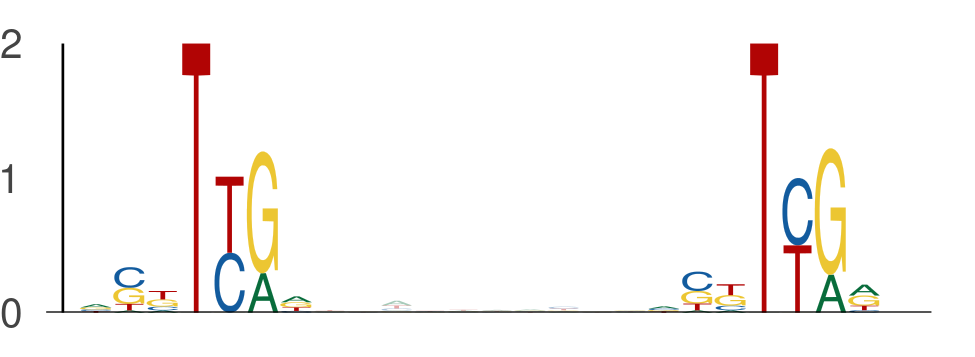

Data behind this chart, as committed beside it:
seq_index, start_position, end_position, is_reversed_complement
421, 99, 106, 0
421, 116, 123, 0
3297, 76, 83, 0
3297, 93, 100, 0
2745, 97, 104, 0
2745, 114, 121, 0
437, 96, 103, 0
437, 113, 120, 0
3791, 98, 105, 0
3791, 115, 122, 0
3855, 30, 37, 0
3855, 47, 54, 0
2535, 59, 66, 0
2535, 76, 83, 0
5963, 16, 23, 0
5963, 33, 40, 0
1474, 117, 124, 0
1474, 134, 141, 0
2238, 104, 111, 0
2238, 121, 128, 0
5048, 98, 105, 0
5048, 115, 122, 0
3321, 52, 59, 0
3321, 69, 76, 0
697, 32, 39, 0
697, 49, 56, 0
5148, 19, 26, 0
5148, 36, 43, 0
2870, 96, 103, 0
2870, 113, 120, 0
2787, 39, 46, 0
2787, 56, 63, 0
5899, 59, 66, 0
5899, 76, 83, 0
2490, 23, 30, 0
2490, 40, 47, 0
1621, 6, 13, 0
1621, 23, 30, 0
2968, 47, 54, 0
2968, 64, 71, 0
4247, 76, 83, 0
4247, 93, 100, 0
3313, 18, 25, 0
3313, 35, 42, 0
1310, 22, 29, 0
1310, 39, 46, 0
4618, 24, 31, 0
4618, 41, 48, 0
495, 32, 39, 0
495, 49, 56, 0
3517, 37, 44, 0
3517, 54, 61, 0
261, 76, 83, 0
261, 93, 100, 0
3045, 76, 83, 0
3045, 93, 100, 0
1586, 17, 24, 0
1586, 34, 41, 0
2352, 110, 117, 0
2352, 127, 134, 0
... 512 more rows
